Labelled photos from "data_split", an image-classification folder in ImAle/IA_CNN_BrainTumor. The possible labels are: glioma, meningioma, no tumor, pituitary tumor.

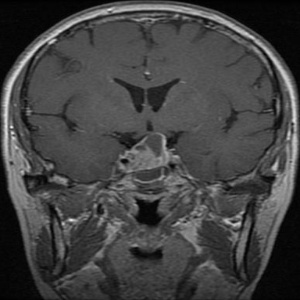
Label: pituitary tumor

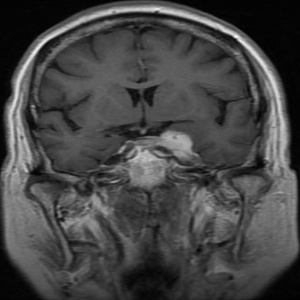
Label: meningioma

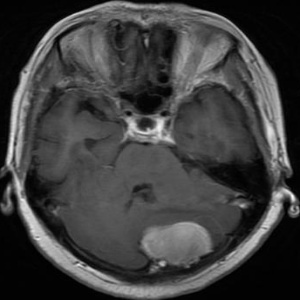
Label: meningioma

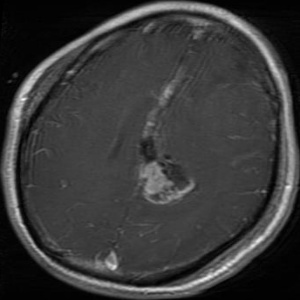
Label: glioma

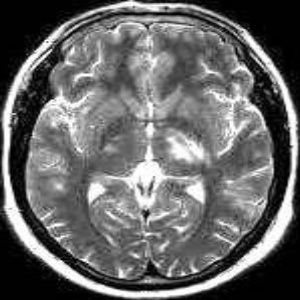
Label: no tumor

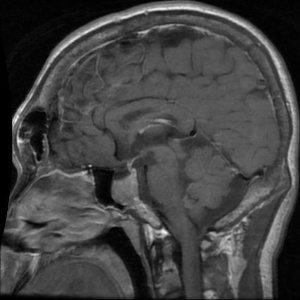
Label: pituitary tumor
